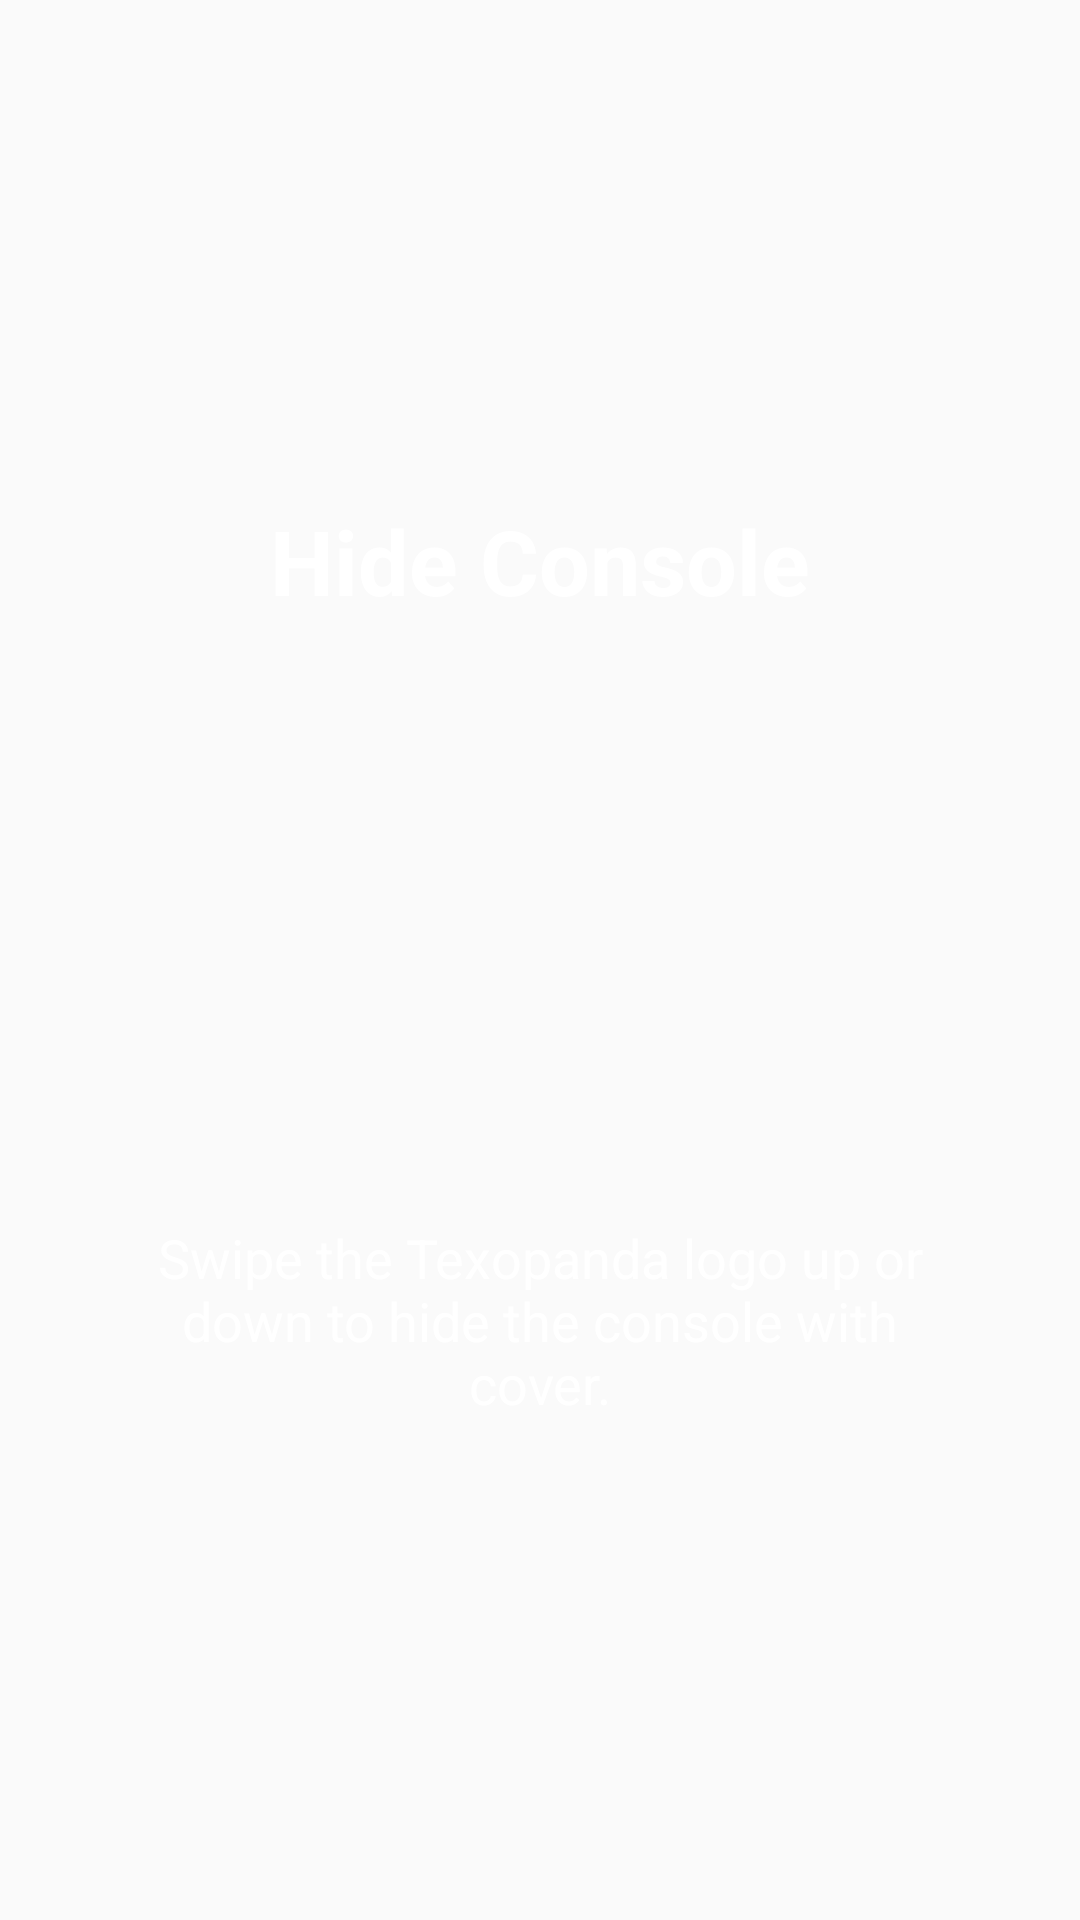

Write the Android layout XML for this screen, with the resource values it uses.
<!-- AndroidManifest.xml: application theme AppTheme -->
<!-- res/layout/slide_screen2.xml -->
<?xml version="1.0" encoding="utf-8"?>
<RelativeLayout xmlns:android="http://schemas.android.com/apk/res/android"
    android:layout_width="match_parent"
    android:layout_height="match_parent"
    android:background="@drawable/back">

    <LinearLayout
        android:layout_width="wrap_content"
        android:layout_height="wrap_content"
        android:layout_centerInParent="true"
        android:gravity="center_horizontal"
        android:orientation="vertical">

        <TextView
            android:layout_width="wrap_content"
            android:layout_height="wrap_content"
            android:layout_marginBottom="@dimen/slide_title"
            android:text="@string/slide_2_title"
            android:textColor="@android:color/white"
            android:textSize="@dimen/slide_title"
            android:textStyle="bold" />

        <ImageView
            android:layout_width="@dimen/img_width_height"
            android:layout_height="@dimen/img_width_height"
            android:src="@drawable/cover" />

        <TextView
            android:layout_width="wrap_content"
            android:layout_height="wrap_content"
            android:layout_marginTop="20dp"
            android:paddingLeft="@dimen/desc_padding"
            android:paddingRight="@dimen/desc_padding"
            android:text="@string/slide_2_desc"
            android:textAlignment="center"
            android:textColor="@android:color/white"
            android:textSize="@dimen/slide_desc" />
    </LinearLayout>
</RelativeLayout>
<!-- resources referenced by this layout -->
<resources>
  <dimen name="desc_padding">40dp</dimen>
  <dimen name="img_width_height">150dp</dimen>
  <dimen name="slide_desc">18dp</dimen>
  <dimen name="slide_title">30dp</dimen>
  <string name="slide_2_desc">Swipe the Texopanda logo up or down to hide the console with cover.</string>
  <string name="slide_2_title">Hide Console </string>
  <style name="AppTheme" parent="Theme.AppCompat.Light.DarkActionBar">
          
          <item name="colorPrimary">@color/colorPrimary</item>
          <item name="colorPrimaryDark">@color/colorPrimaryDark</item>
          <item name="colorAccent">@color/colorAccent</item>
          <item name="windowActionBar">false</item>
          <item name="windowNoTitle">true</item>
      </style>
  <color name="colorPrimary">#3F51B5</color>
  <color name="colorPrimaryDark">#303F9F</color>
  <color name="colorAccent">#FF4081</color>
</resources>
